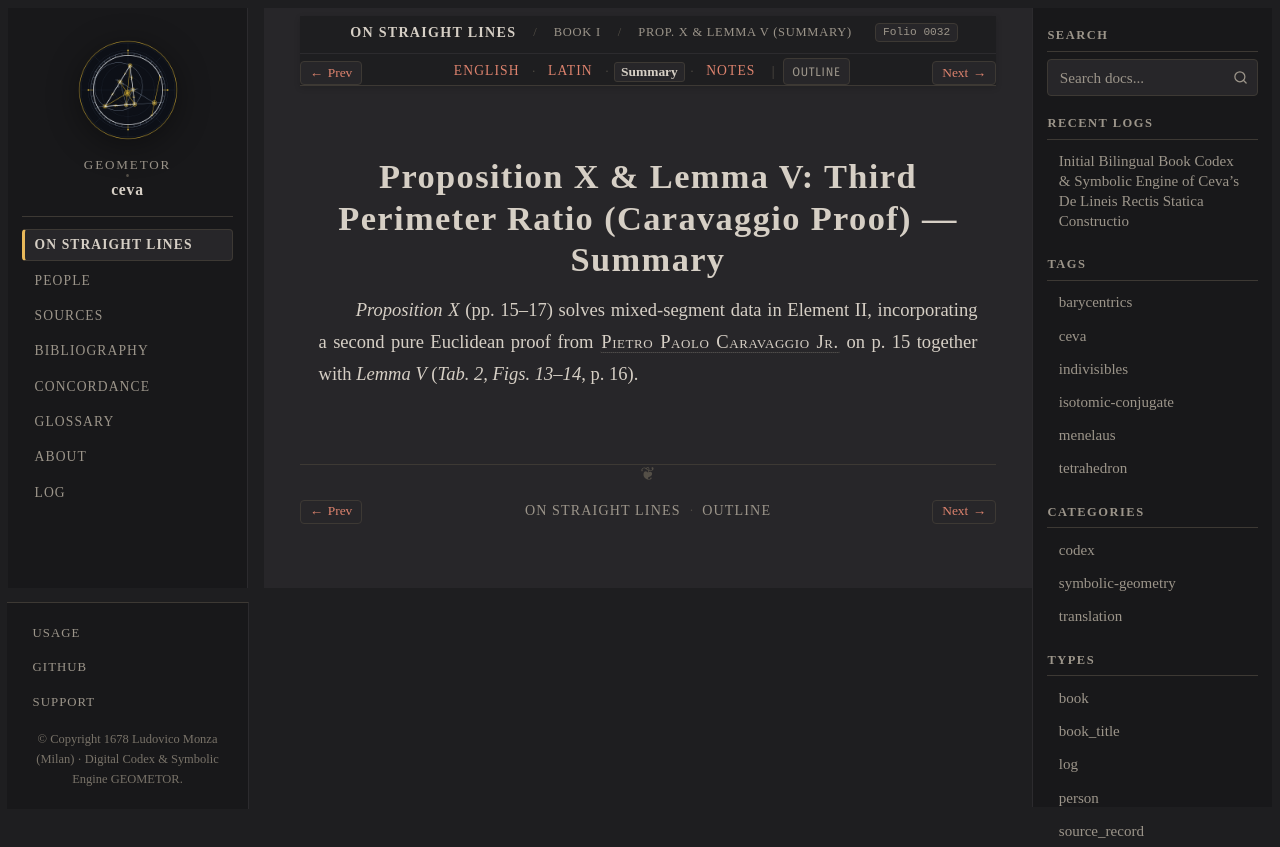

repository: geometor/ceva · page: de_lineis_rectis/liber_primus/prop_10/summary.html · generator: sphinx

:layout: book
:order: 11
:canonical_id: liber_primus_prop_10
:breadcrumb_title: Prop. X & Lemma V (Summary)
:folio: 0032
:tracks: English: index | Latin: la | Summary: summary | Notes: notes

.. _liber-primus-prop-10-summary:

Proposition X & Lemma V: Third Perimeter Ratio (Caravaggio Proof) — Summary
===========================================================================

.. folio:: 0032
   :page: p. 15

*Proposition X* (pp. 15–17) solves mixed-segment data in Element II, incorporating a second pure Euclidean proof from :person:`Pietro Paolo Caravaggio Jr. <caravaggio>` on p. 15 together with *Lemma V* (`Tab. 2, Figs. 13–14`, p. 16).
